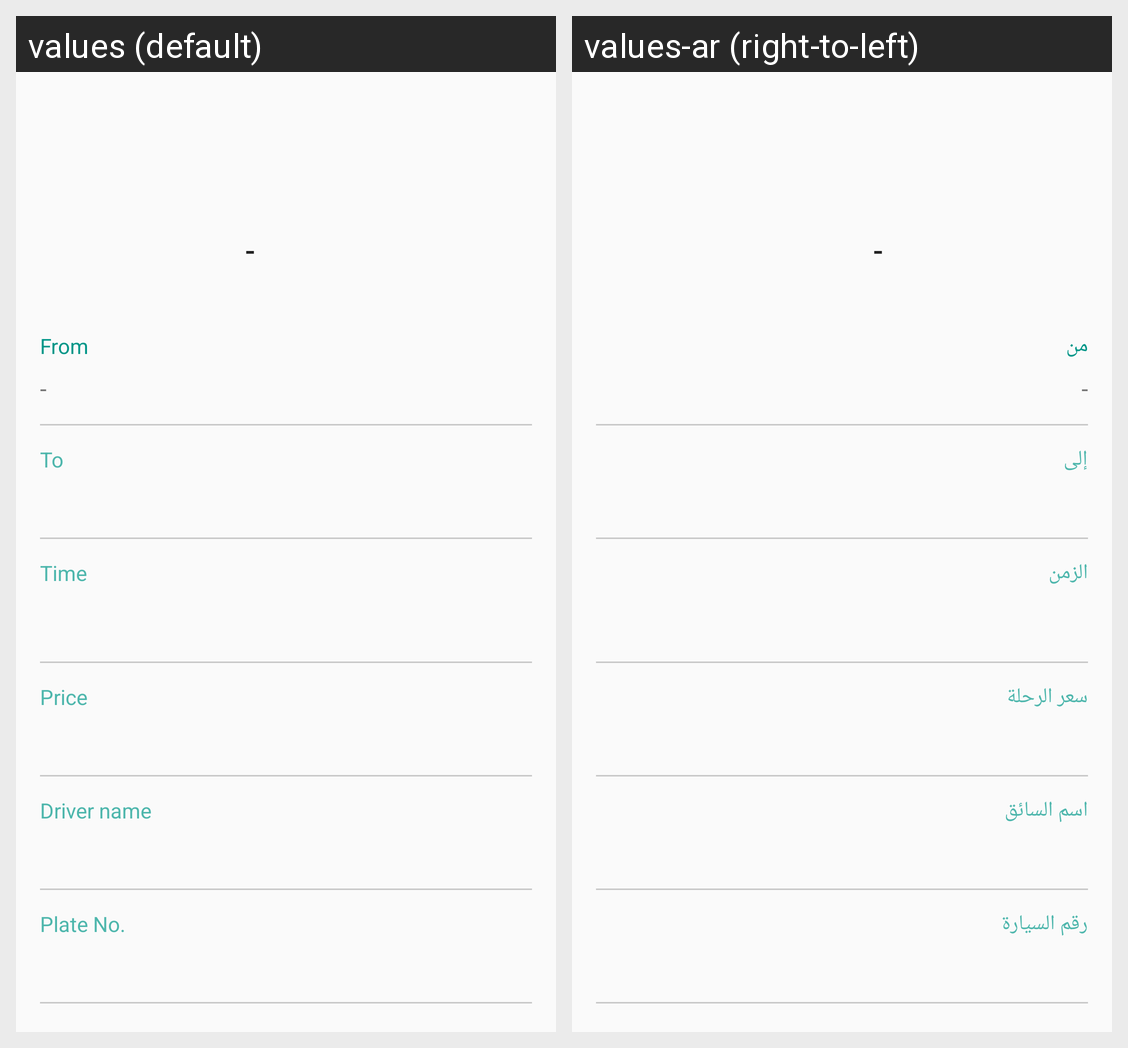

Here is an Android app screen in its default locale and in the app's own translations. Write out the translated-string differences for the strings that appear on this screen.
Android screen res/layout/activity_selected_request.xml rendered under 2 locales, left to right: values (default), values-ar (right-to-left). Device: Nexus 5 (rendered at 1080×1920; each locale shown at half size, 540×960, under a caption strip naming it); theme AppTheme.NoActionBar.
Strings drawn on this screen, with the default value and each locale's value (text and hints the layout hard-codes, and strings that could not be matched under every locale, appear in the picture but are not listed):

dash
  values: -
  values-ar: -  [not translated; the default value is used]

from
  values: From
  values-ar: من

to
  values: To
  values-ar: إلى

time
  values: Time
  values-ar: الزمن

price_no_colon
  values: Price
  values-ar: سعر الرحلة

driver_name
  values: Driver name
  values-ar: اسم السائق

plate_no
  values: Plate No.
  values-ar: رقم السيارة
